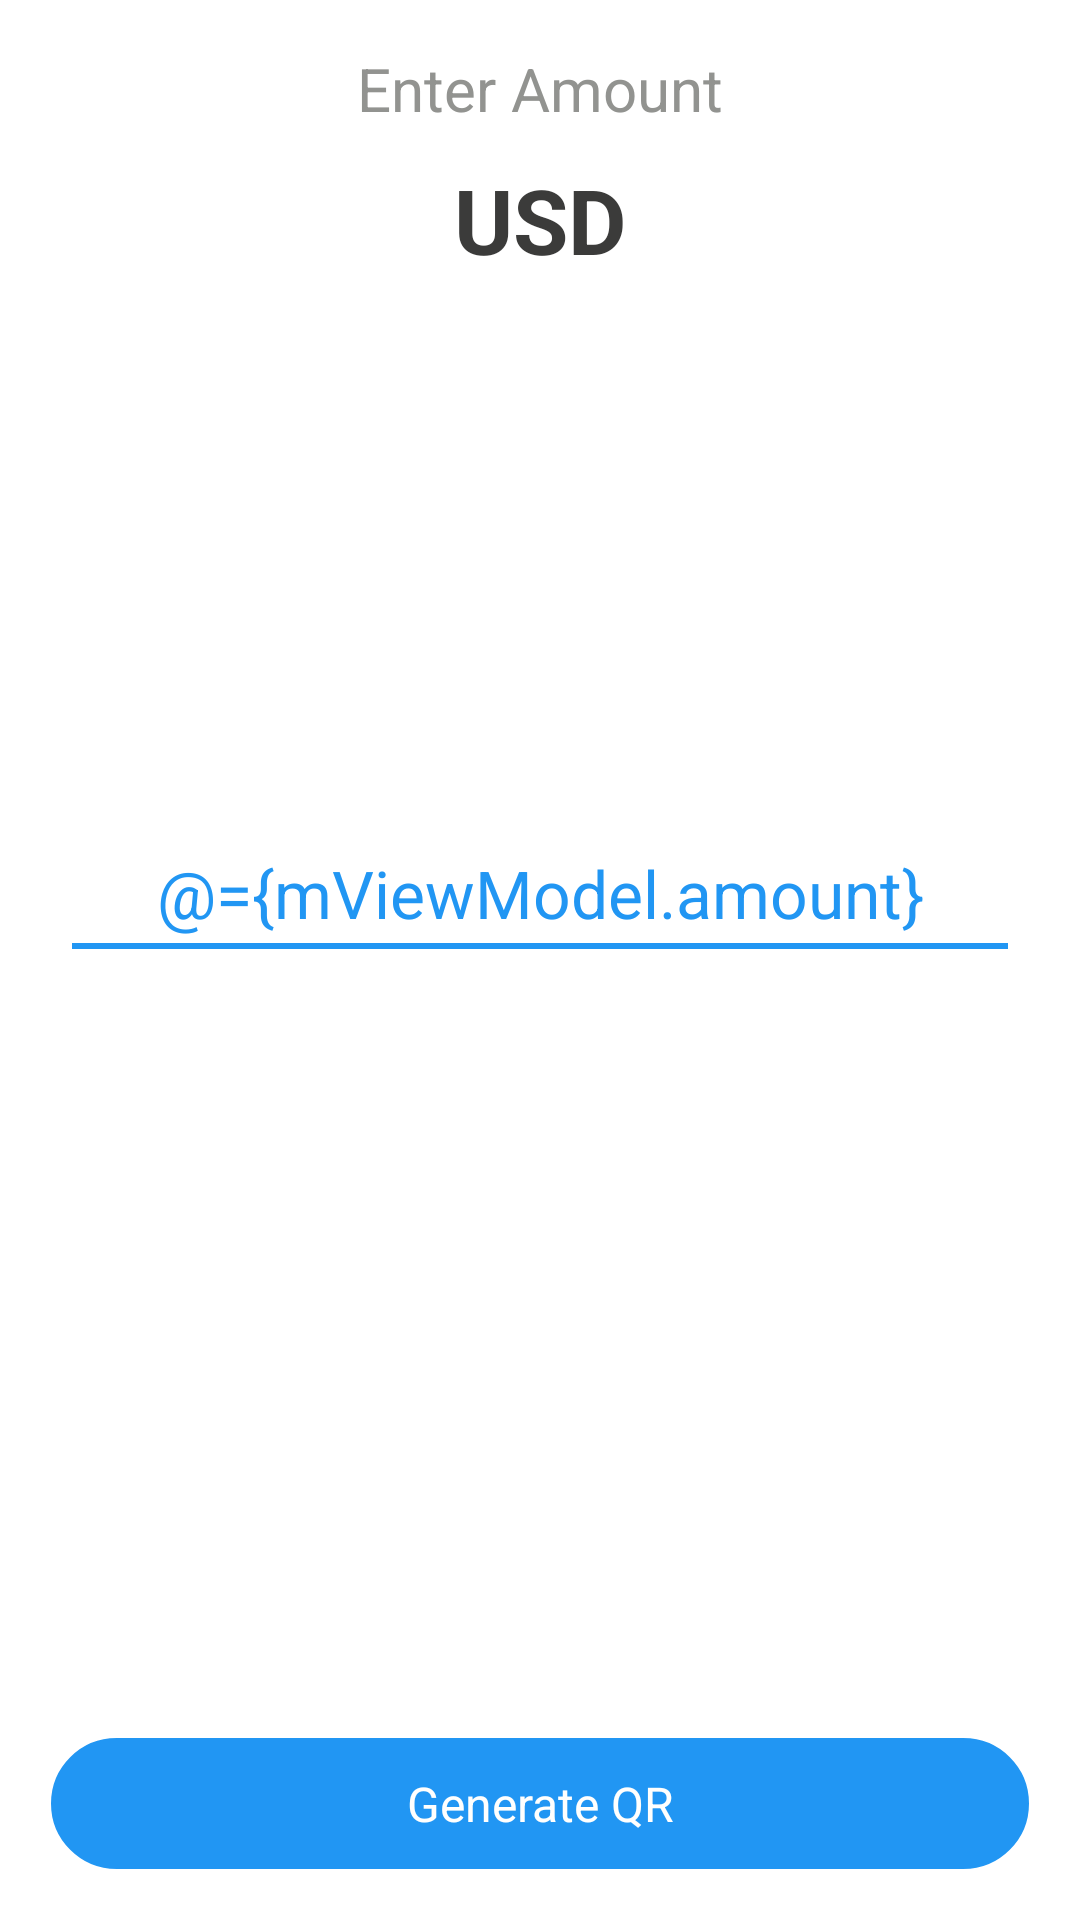

Produce the Android XML layout that renders to this screen, including the resource entries it uses.
<!-- AndroidManifest.xml: application theme AppTheme -->
<!-- res/layout/fragment_sale.xml -->
<?xml version="1.0" encoding="utf-8"?>
<layout xmlns:android="http://schemas.android.com/apk/res/android">

    <data>

        <variable
            name="mViewModel"
            type="example.soapapi.android.sale.SaleViewModel" />
    </data>

    <LinearLayout
        android:layout_width="match_parent"
        android:layout_height="match_parent"
        android:background="@android:color/white"
        android:orientation="vertical">

        <android.support.v7.widget.AppCompatTextView
            android:layout_width="wrap_content"
            android:layout_height="wrap_content"
            android:layout_gravity="center_horizontal"
            android:layout_marginBottom="@dimen/dimen_8dp"
            android:layout_marginEnd="@dimen/dimen_16dp"
            android:layout_marginLeft="@dimen/dimen_16dp"
            android:layout_marginRight="@dimen/dimen_16dp"
            android:layout_marginStart="@dimen/dimen_16dp"
            android:layout_marginTop="@dimen/dimen_16dp"
            android:gravity="center"
            android:text="@string/sales_screen_enter_amount"
            android:textColor="@color/sales_screen_enter_amount_color"
            android:textSize="@dimen/text_size_20sp" />

        <android.support.v7.widget.AppCompatTextView
            android:layout_width="wrap_content"
            android:layout_height="wrap_content"
            android:layout_gravity="center_horizontal"
            android:layout_marginEnd="@dimen/dimen_16dp"
            android:layout_marginLeft="@dimen/dimen_16dp"
            android:layout_marginRight="@dimen/dimen_16dp"
            android:layout_marginStart="@dimen/dimen_16dp"
            android:layout_marginTop="@dimen/dimen_2dp"
            android:gravity="center"
            android:text="@string/sales_screen_usd"
            android:textColor="@color/sales_screen_usd_color"
            android:textSize="@dimen/text_size_30sp"
            android:textStyle="bold" />

        <LinearLayout
            android:layout_width="match_parent"
            android:layout_height="0dp"
            android:layout_marginEnd="@dimen/dimen_16dp"
            android:layout_marginLeft="@dimen/dimen_16dp"
            android:layout_marginRight="@dimen/dimen_16dp"
            android:layout_marginStart="@dimen/dimen_16dp"
            android:layout_weight="1"
            android:gravity="center_vertical"
            android:orientation="vertical">

            <android.support.v7.widget.AppCompatEditText
                android:id="@+id/etAmount"
                android:layout_width="match_parent"
                android:layout_height="wrap_content"
                android:layout_marginTop="-52dp"
                android:background="@android:color/white"
                android:gravity="center"
                android:hint="@string/sales_screen_enter_amount_hint"
                android:inputType="number"
                android:paddingBottom="@dimen/dimen_2dp"
                android:paddingEnd="@dimen/dimen_8dp"
                android:paddingLeft="@dimen/dimen_8dp"
                android:paddingRight="@dimen/dimen_8dp"
                android:paddingStart="@dimen/dimen_8dp"
                android:text="@={mViewModel.amount}"
                android:textColor="@color/colorPrimary"
                android:textColorHint="@color/colorPrimary"
                android:textSize="@dimen/text_size_22sp" />

            <View
                android:layout_width="match_parent"
                android:layout_height="@dimen/dimen_2dp"
                android:layout_marginEnd="@dimen/dimen_8dp"
                android:layout_marginLeft="@dimen/dimen_8dp"
                android:layout_marginRight="@dimen/dimen_8dp"
                android:layout_marginStart="@dimen/dimen_8dp"
                android:background="@color/colorPrimary"
                android:baselineAligned="false" />
        </LinearLayout>

        <android.support.v7.widget.AppCompatTextView
            style="@style/RegisterScreenBottomButtonStyle"
            android:onClickListener="@{mViewModel.onGenerateQrClicked}"
            android:text="@string/sales_screen_generate_qr" />
    </LinearLayout>

</layout>
<!-- resources referenced by this layout -->
<resources>
  <color name="colorPrimary">#2196F3</color>
  <color name="sales_screen_enter_amount_color">#929390</color>
  <color name="sales_screen_usd_color">#3B3B3A</color>
  <dimen name="dimen_16dp">16dp</dimen>
  <dimen name="dimen_2dp">2dp</dimen>
  <dimen name="dimen_8dp">8dp</dimen>
  <dimen name="text_size_20sp">20sp</dimen>
  <dimen name="text_size_22sp">22sp</dimen>
  <dimen name="text_size_30sp">30sp</dimen>
  <string name="sales_screen_enter_amount">Enter Amount</string>
  <string name="sales_screen_enter_amount_hint">0.00</string>
  <string name="sales_screen_generate_qr">Generate QR</string>
  <string name="sales_screen_usd">USD</string>
  <style name="RegisterScreenBottomButtonStyle">
          <item name="android:layout_width">match_parent</item>
          <item name="android:layout_height">wrap_content</item>
          <item name="android:layout_marginStart">@dimen/dimen_16dp</item>
          <item name="android:layout_marginEnd">@dimen/dimen_16dp</item>
          <item name="android:layout_marginLeft">@dimen/dimen_16dp</item>
          <item name="android:layout_marginRight">@dimen/dimen_16dp</item>
          <item name="android:background">@drawable/generate_qr_selector</item>
          <item name="android:gravity">center</item>
          <item name="android:layout_marginBottom">@dimen/dimen_16dp</item>
          <item name="android:paddingTop">@dimen/dimen_12dp</item>
          <item name="android:paddingBottom">@dimen/dimen_12dp</item>
          <item name="android:textSize">@dimen/text_size_16sp</item>
          <item name="android:textColor">@drawable/generate_qr_text_color_selector</item>
      </style>
  <style name="AppTheme" parent="Theme.AppCompat.Light.DarkActionBar">
          
          <item name="colorPrimary">@color/colorPrimary</item>
          <item name="colorPrimaryDark">@color/colorPrimaryDark</item>
          <item name="colorAccent">@color/colorAccent</item>
      </style>
  <!-- drawable generate_qr_selector (drawable) -->
  <?xml version="1.0" encoding="utf-8"?>
  
  <selector xmlns:android="http://schemas.android.com/apk/res/android">
      <item android:drawable="@drawable/button_shape_selected" android:state_pressed="true" />
      <item android:drawable="@drawable/button_shape_selected" android:state_focused="true" />
      <item android:drawable="@drawable/button_shape" />
  </selector>
  <dimen name="dimen_12dp">12dp</dimen>
  <dimen name="text_size_16sp">16sp</dimen>
  <!-- drawable generate_qr_text_color_selector (drawable) -->
  <?xml version="1.0" encoding="utf-8"?>
  <selector xmlns:android="http://schemas.android.com/apk/res/android">
      <item android:color="@color/colorPrimary" android:state_selected="true" />
      <item android:color="#FFFFFE" android:state_focused="true" />
      <item android:color="@color/colorPrimary" android:state_pressed="true" />
      <item android:color="#FFFFFE" android:state_checked="true" />
      <item android:color="#FFFFFE" />
  
  </selector>
  <color name="colorPrimaryDark">#1976D2</color>
  <color name="colorAccent">#2196F3</color>
  <!-- drawable button_shape_selected (drawable) -->
  <?xml version="1.0" encoding="utf-8"?>
  
  <shape xmlns:android="http://schemas.android.com/apk/res/android"
      android:shape="rectangle">
      <corners android:radius="25dp" />
      <solid android:color="#FFFFFF" />
      <stroke android:color="#2196F3" android:width="2dp" />
  </shape>
  <!-- drawable button_shape (drawable) -->
  <?xml version="1.0" encoding="utf-8"?>
  
  <shape xmlns:android="http://schemas.android.com/apk/res/android"
      android:shape="rectangle">
      <corners android:radius="25dp" />
      <solid android:color="#2196F3" />
      <stroke
          android:width="1dp"
          android:color="@android:color/white" />
  </shape>
</resources>
